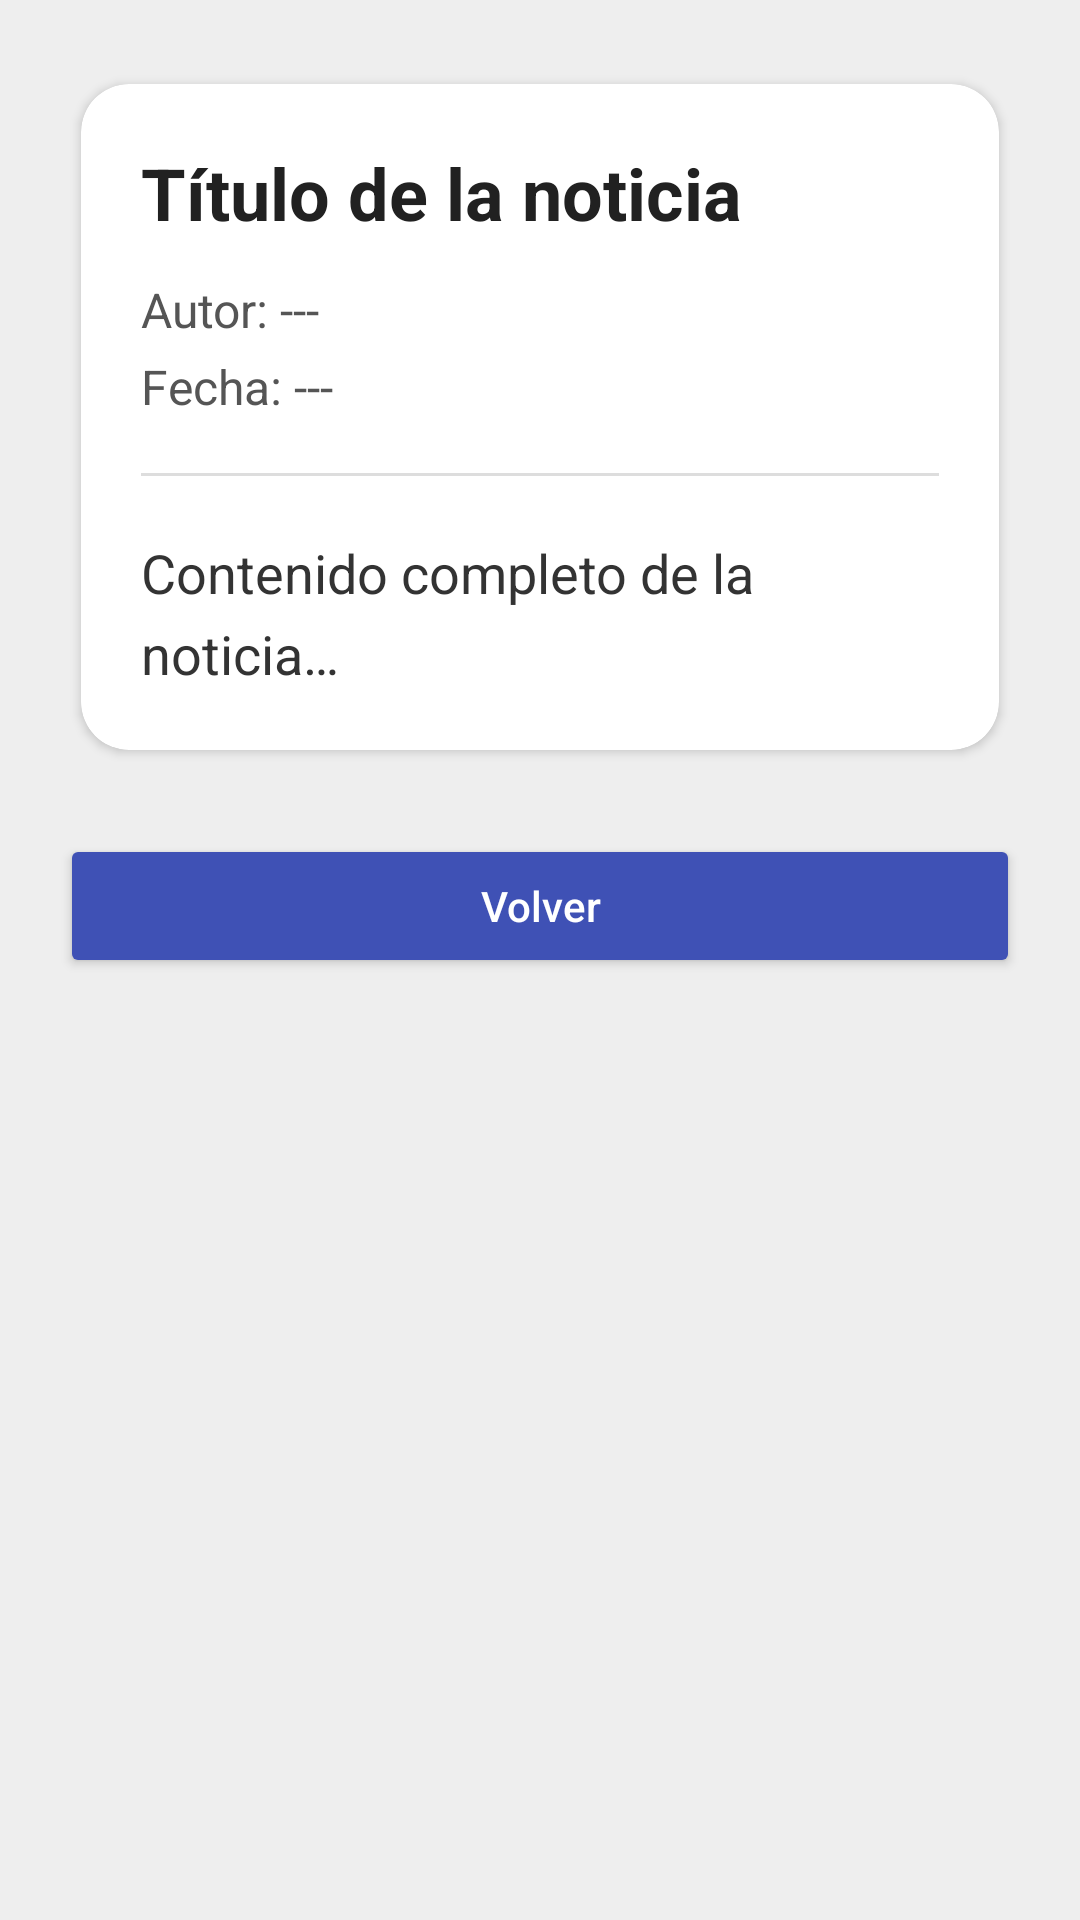

This screen was rendered from an Android layout file. Write that file and the resources it references.
<!-- AndroidManifest.xml: application theme Theme.Zapata_Pablo_AndroidEval1 -->
<!-- res/layout/activity_ver_noticia.xml -->
<?xml version="1.0" encoding="utf-8"?>
<ScrollView xmlns:android="http://schemas.android.com/apk/res/android"
    xmlns:app="http://schemas.android.com/apk/res-auto"
    android:layout_width="match_parent"
    android:layout_height="match_parent"
    android:padding="20dp"
    android:background="#EEEEEE">

    <LinearLayout
        android:layout_width="match_parent"
        android:layout_height="wrap_content"
        android:orientation="vertical">


        <androidx.cardview.widget.CardView
            android:layout_width="match_parent"
            android:layout_height="wrap_content"
            android:elevation="6dp"
            android:layout_marginBottom="20dp"
            app:cardCornerRadius="16dp"
            app:cardUseCompatPadding="true"
            android:background="#FFFFFF">

            <LinearLayout
                android:layout_width="match_parent"
                android:layout_height="wrap_content"
                android:orientation="vertical"
                android:padding="20dp">


                <TextView
                    android:id="@+id/tvTitulo"
                    android:layout_width="match_parent"
                    android:layout_height="wrap_content"
                    android:text="Título de la noticia"
                    android:textColor="#212121"
                    android:textSize="24sp"
                    android:textStyle="bold"
                    android:layout_marginBottom="12dp" />


                <TextView
                    android:id="@+id/tvAutor"
                    android:layout_width="match_parent"
                    android:layout_height="wrap_content"
                    android:text="Autor: ---"
                    android:textColor="#555555"
                    android:textSize="16sp"
                    android:layout_marginBottom="4dp" />


                <TextView
                    android:id="@+id/tvFecha"
                    android:layout_width="match_parent"
                    android:layout_height="wrap_content"
                    android:text="Fecha: ---"
                    android:textColor="#555555"
                    android:textSize="16sp"
                    android:layout_marginBottom="18dp" />


                <View
                    android:layout_width="match_parent"
                    android:layout_height="1dp"
                    android:background="#DDDDDD"
                    android:layout_marginBottom="20dp" />


                <TextView
                    android:id="@+id/tvContenido"
                    android:layout_width="match_parent"
                    android:layout_height="wrap_content"
                    android:text="Contenido completo de la noticia…"
                    android:textColor="#333333"
                    android:textSize="18sp"
                    android:lineSpacingExtra="6dp" />

            </LinearLayout>

        </androidx.cardview.widget.CardView>


        <Button
            android:id="@+id/btnVolverInicio"
            android:layout_width="match_parent"
            android:layout_height="wrap_content"
            android:text="Volver"
            android:textAllCaps="false"
            android:backgroundTint="#3F51B5"
            android:textColor="@android:color/white"
            android:padding="14dp" />

    </LinearLayout>

</ScrollView>
<!-- resources referenced by this layout -->
<resources>
  <style name="Theme.Zapata_Pablo_AndroidEval1" parent="Base.Theme.Zapata_Pablo_AndroidEval1" />
  <style name="Base.Theme.Zapata_Pablo_AndroidEval1" parent="Theme.Material3.DayNight.NoActionBar">
          
          
      </style>
</resources>
